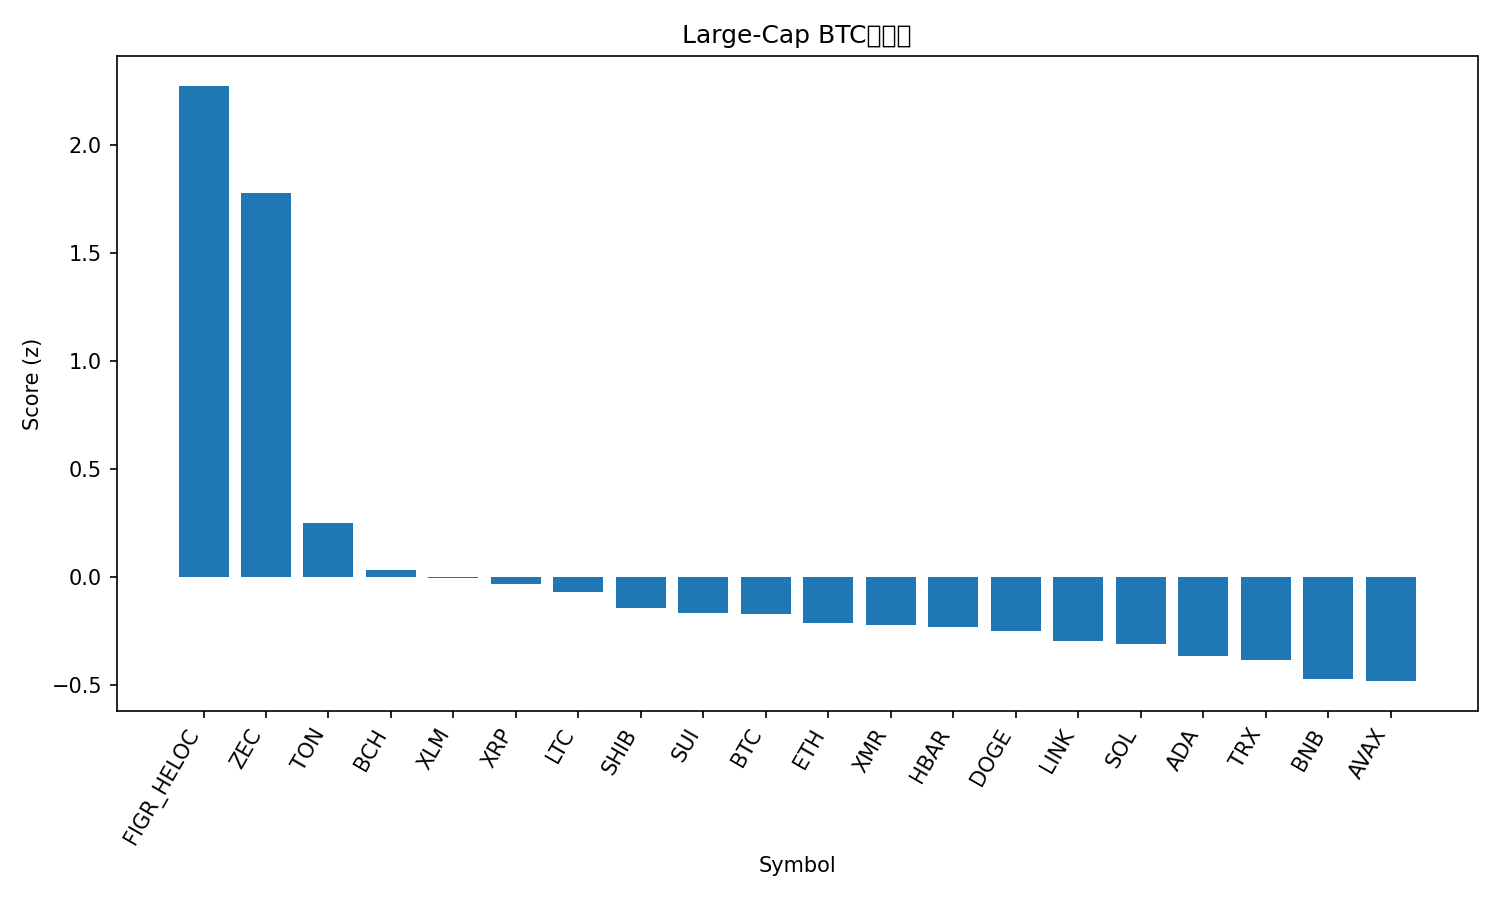

Values plotted in this chart, from the file beside it:
rank, name, symbol, price_btc, price_usd, pct_1h_btc, pct_24h_btc, pct_7d_btc, market_cap_rank, market_cap_usd, volume_usd, score
1, Figure Heloc, FIGR_HELOC, 9.38e-06, 1.033, 563.7, 1.041, 2.98, 34, 13797717778, 199971086, 2.275
2, Zcash, ZEC, 0.003502, 385.9, 0.8016, 12.37, 48.66, 31, 6315589250, 1309913080, 1.781
3, Toncoin, TON, 2.049e-05, 2.26, -0.1761, 3.637, 5.743, 35, 5692422457, 214597943, 0.2516
4, Bitcoin Cash, BCH, 0.005042, 555.6, 0.2816, 0.986, 11.71, 17, 11082089860, 444946406, 0.03455
5, Stellar, XLM, 2.81e-06, 0.31, 0.3503, 2.286, -2.559, 19, 9931850076, 251407376, -0.003184
6, XRP, XRP, 2.308e-05, 2.54, 1.635, 1.294, 2.777, 4, 152561007042, 4923570656, -0.03262
7, Litecoin, LTC, 0.0008678, 95.63, 0.04045, 1.424, 0.02641, 29, 7315448949, 628154935, -0.06696
8, Shiba Inu, SHIB, 9.0636e-11, 9.99e-06, 0.3041, 0.8921, -1.16, 33, 5882843841, 174318625, -0.1411
9, Sui, SUI, 2.152e-05, 2.37, -0.4974, 0.9741, -3.486, 24, 8611109781, 1083771243, -0.1636
10, Bitcoin, BTC, 1.0, 110204, 0.0, 0.0, 0.0, 1, 2197729326859, 65013596373, -0.1721
11, Ethereum, ETH, 0.03498, 3854, -0.1273, -0.1146, -1.576, 2, 465171299416, 36250463690, -0.213
12, Monero, XMR, 0.002982, 328.6, 0.01331, 0.04376, -0.01338, 32, 6063383369, 155597281, -0.2222
13, Hedera, HBAR, 1.77e-06, 0.1947, -1.906, -1.737, 15.52, 26, 8281961421, 441034576, -0.2295
14, Dogecoin, DOGE, 1.69e-06, 0.1859, -0.2201, 0.344, -4.956, 9, 28181030683, 2030566615, -0.25
15, Chainlink, LINK, 0.0001569, 17.29, -0.06425, -0.4083, -1.859, 15, 12051113026, 917031267, -0.2954
16, Solana, SOL, 0.001709, 188.4, 0.09104, -0.7175, -1.186, 6, 103620695894, 7055508456, -0.3106
17, Cardano, ADA, 5.57e-06, 0.6136, -0.2763, -0.6269, -5.231, 11, 22435808437, 1286579331, -0.3633
18, TRON, TRX, 2.68e-06, 0.2957, -0.2489, -0.9591, -4.006, 10, 27999909510, 789815163, -0.3853
19, BNB, BNB, 0.009831, 1083, -0.107, -1.976, -2.309, 5, 149215901952, 3464350876, -0.4721
20, Avalanche, AVAX, 0.0001667, 18.36, 0.0974, -1.622, -5.767, 28, 7845656891, 581123157, -0.4807
21, Hyperliquid, HYPE, 0.0004018, 44.28, 0.02951, -4.827, 12.66, 16, 12031219130, 833250168, -0.6022
